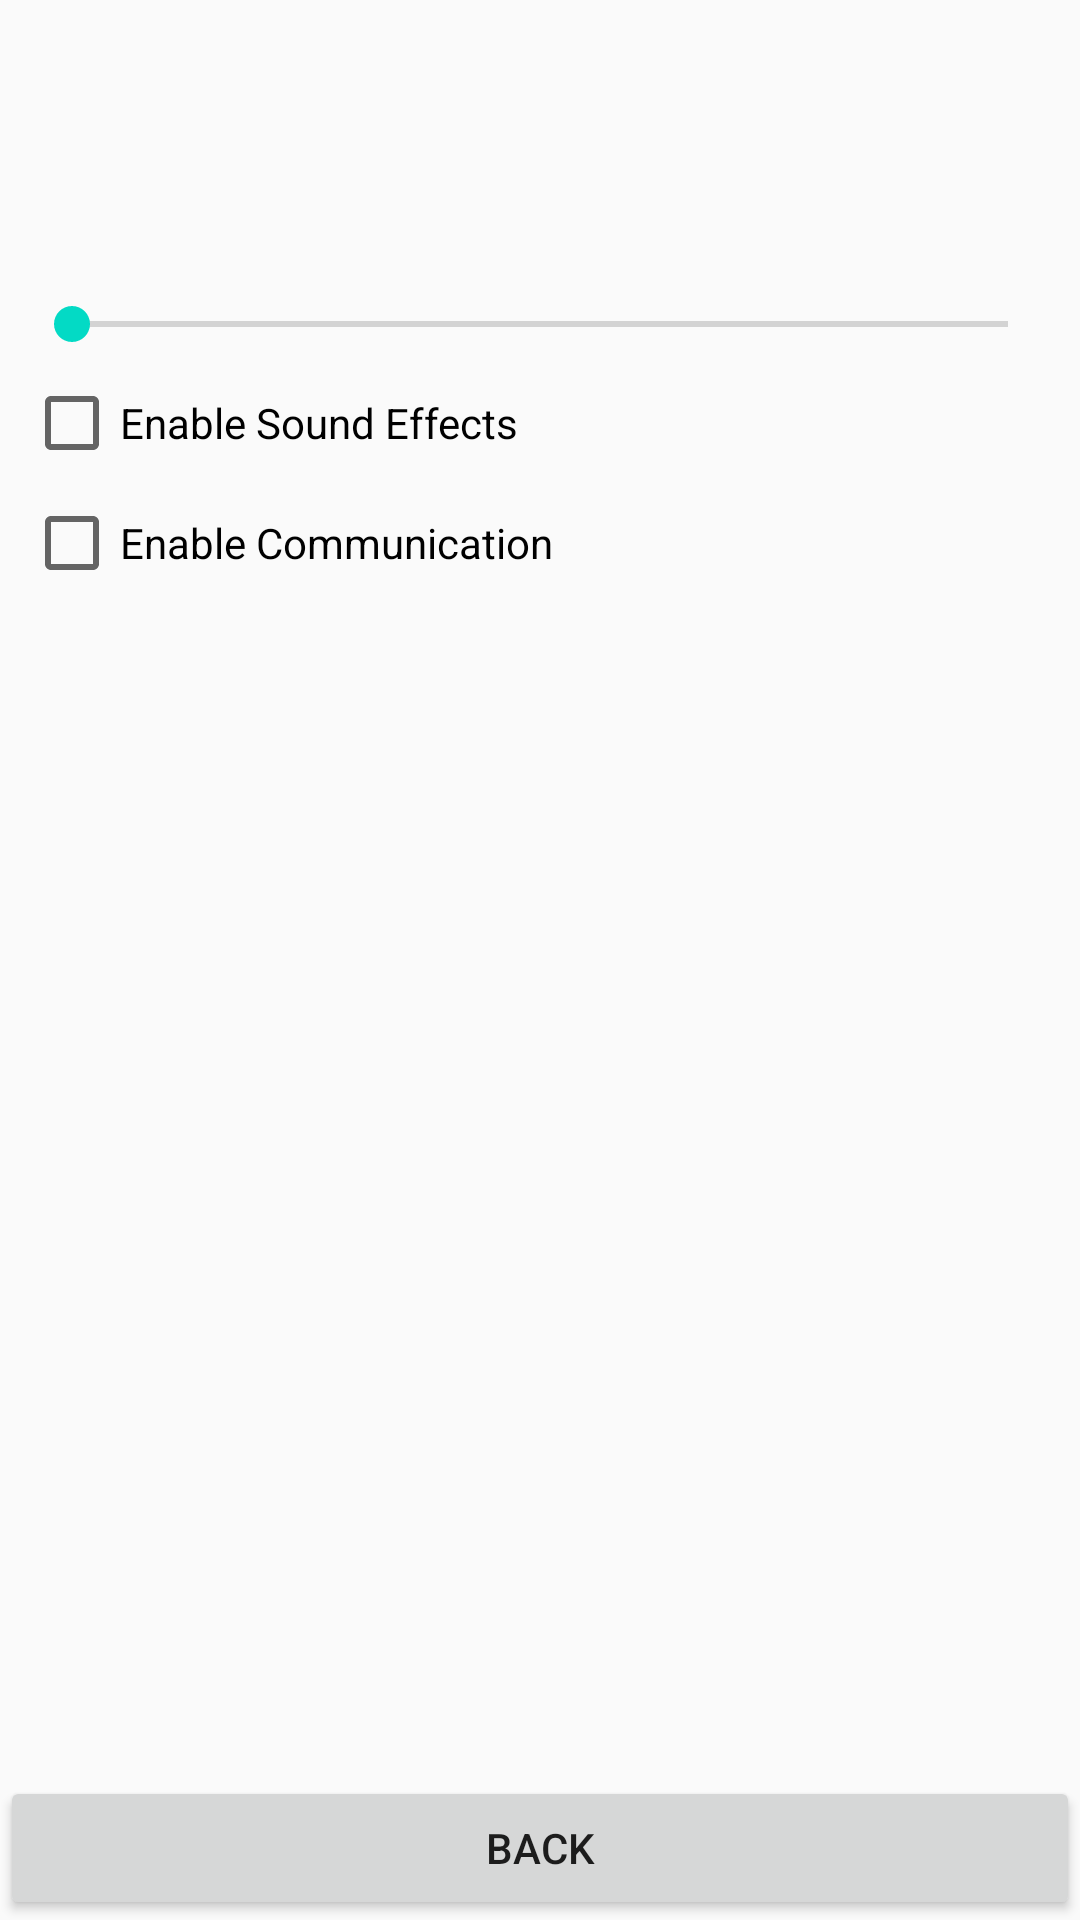

Android layout source for this screen:
<!-- AndroidManifest.xml: application theme AppTheme -->
<!-- res/layout/fragment_settings.xml -->
<?xml version="1.0" encoding="utf-8"?>
<LinearLayout xmlns:android="http://schemas.android.com/apk/res/android"
    android:orientation="vertical" android:layout_width="match_parent"
    android:layout_height="match_parent">
    <TextView
        android:id="@+id/textViewVolume"
        android:layout_width="wrap_content"
        android:layout_height="wrap_content"
        android:layout_alignParentLeft="true"
        android:layout_marginLeft="25dp"
        android:layout_marginTop="80dp"
        android:layout_marginRight="8dp"
        />
    <SeekBar
        android:id="@+id/seekBarVolume"
        android:layout_width="match_parent"
        android:layout_height="wrap_content"
        android:layout_below="@+id/textViewVolume"
        android:layout_marginLeft="8dp"
        android:layout_marginRight="8dp"
        android:layout_marginBottom="8dp"
        />

    <CheckBox
        android:id="@+id/EnableEffect"
        android:layout_width="match_parent"
        android:layout_height="wrap_content"
        android:layout_marginBottom="8dp"
        android:layout_marginLeft="8dp"
        android:layout_marginRight="8dp"
        android:text="Enable Sound Effects" />
    <CheckBox
        android:id="@+id/EnableCommunication"
        android:layout_width="match_parent"
        android:layout_height="wrap_content"
        android:layout_marginBottom="8dp"
        android:layout_marginLeft="8dp"
        android:layout_marginRight="8dp"
        android:text="Enable Communication" />

    <LinearLayout
        android:layout_width="match_parent"
        android:layout_height="0dip"
        android:layout_weight="1"
        android:gravity="center|bottom">

        <Button
            android:layout_width="match_parent"
            android:layout_height="wrap_content"
            android:id="@+id/ScoreBack"
            android:text="@string/back"
            android:layout_marginBottom="0dp"/>

    </LinearLayout>

</LinearLayout>
<!-- resources referenced by this layout -->
<resources>
  <string name="back">Back</string>
  <style name="AppTheme" parent="Theme.AppCompat.Light.DarkActionBar">
          
          <item name="colorPrimary">@color/colorPrimary</item>
          <item name="colorPrimaryDark">@color/colorPrimaryDark</item>
          <item name="colorAccent">@color/colorAccent</item>
      </style>
  <!-- not gathered from this repository: default colours our renderer supplied (Android Studio template values) -->
  <color name="colorPrimary">#FF6200EE</color>
  <color name="colorPrimaryDark">#FF3700B3</color>
  <color name="colorAccent">#FF03DAC5</color>
</resources>
